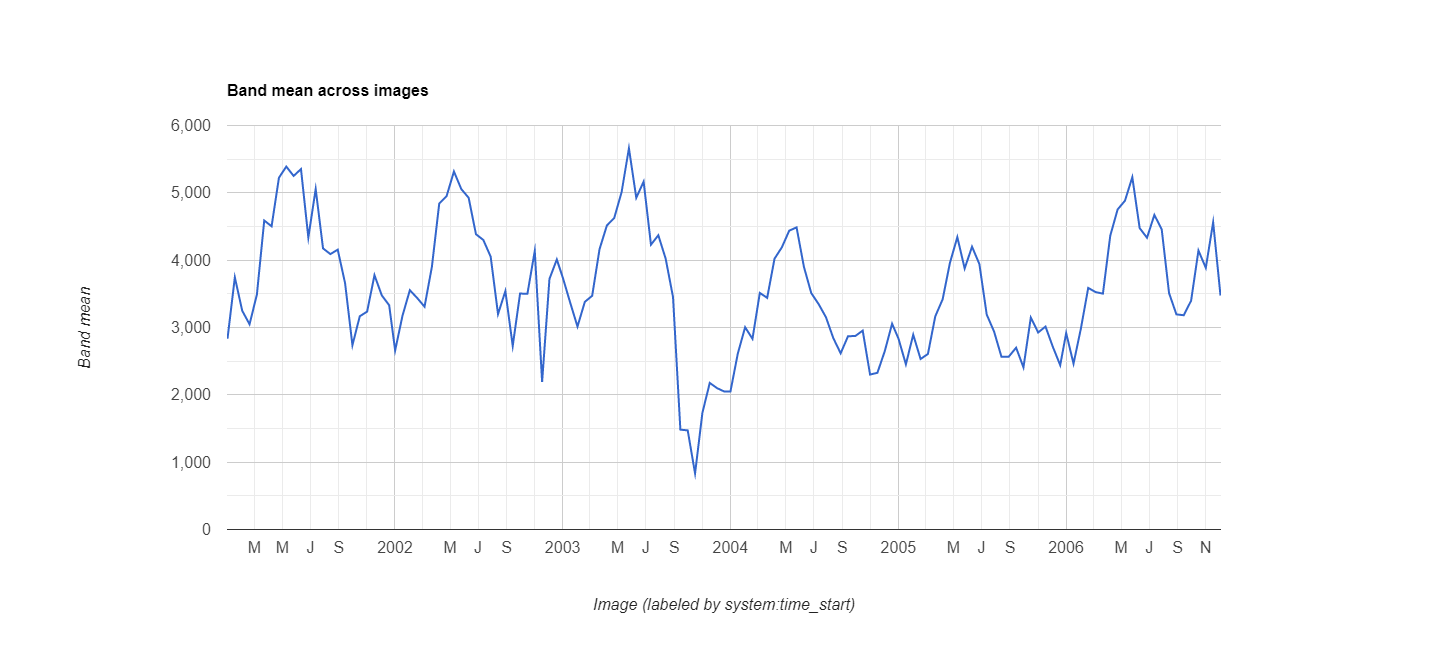

Values plotted in this chart, from the file beside it:
datetime, EVI, label1, label2
2001/1/1, 0.2834, 0, 0
2001/1/17, 0.3745, 0, 0
2001/2/2, 0.325, 0, 0
2001/2/18, 0.3048, 0, 0
2001/3/6, 0.349, 0, 0
2001/3/22, 0.4589, 0, 0
2001/4/7, 0.4503, 0, 0
2001/4/23, 0.5224, 0, 0
2001/5/9, 0.539, 0, 0
2001/5/25, 0.5251, 0, 0
2001/6/10, 0.5353, 0, 0
2001/6/26, 0.4336, 0, 0
2001/7/12, 0.5057, 0, 0
2001/7/28, 0.4175, 0, 0
2001/8/13, 0.409, 0, 0
2001/8/29, 0.4156, 0, 0
2001/9/14, 0.3658, 0, 0
2001/9/30, 0.2737, 0, 0
2001/10/16, 0.3167, 0, 0
2001/11/1, 0.3236, 0, 0
2001/11/17, 0.3777, 0, 0
2001/12/3, 0.3476, 0, 0
2001/12/19, 0.3331, 0, 0
2002/1/1, 0.2659, 0, 0
2002/1/17, 0.3175, 0, 0
2002/2/2, 0.3554, 0, 0
2002/2/18, 0.3438, 0, 0
2002/3/6, 0.3309, 0, 0
2002/3/22, 0.3901, 0, 0
2002/4/7, 0.4841, 0, 0
2002/4/23, 0.4951, 0, 0
2002/5/9, 0.5317, 0, 0
2002/5/25, 0.5056, 0, 0
2002/6/10, 0.4927, 0, 0
2002/6/26, 0.4385, 0, 0
2002/7/12, 0.43, 0, 0
2002/7/28, 0.4052, 0, 0
2002/8/13, 0.3199, 0, 0
2002/8/29, 0.3541, 0, 0
2002/9/14, 0.2726, 0, 0
2002/9/30, 0.3504, 0, 0
2002/10/16, 0.3501, 0, 0
2002/11/1, 0.4137, 0, 0
2002/11/17, 0.2193, 0, 0
2002/12/3, 0.3722, 0, 0
2002/12/19, 0.401, 0, 0
2003/1/1, 0.3742, 0, 0
2003/1/17, 0.3372, 0, 0
2003/2/2, 0.3014, 0, 0
2003/2/18, 0.3381, 0, 0
2003/3/6, 0.3471, 0, 0
2003/3/22, 0.4163, 0, 0
2003/4/7, 0.4515, 0, 0
2003/4/23, 0.4626, 0, 0
2003/5/9, 0.5008, 0, 0
2003/5/25, 0.5662, 0, 0
2003/6/10, 0.4926, 0, 0
2003/6/26, 0.5166, 0, 0
2003/7/12, 0.423, 0, 0
2003/7/28, 0.437, 0, 0
... 78 more rows
